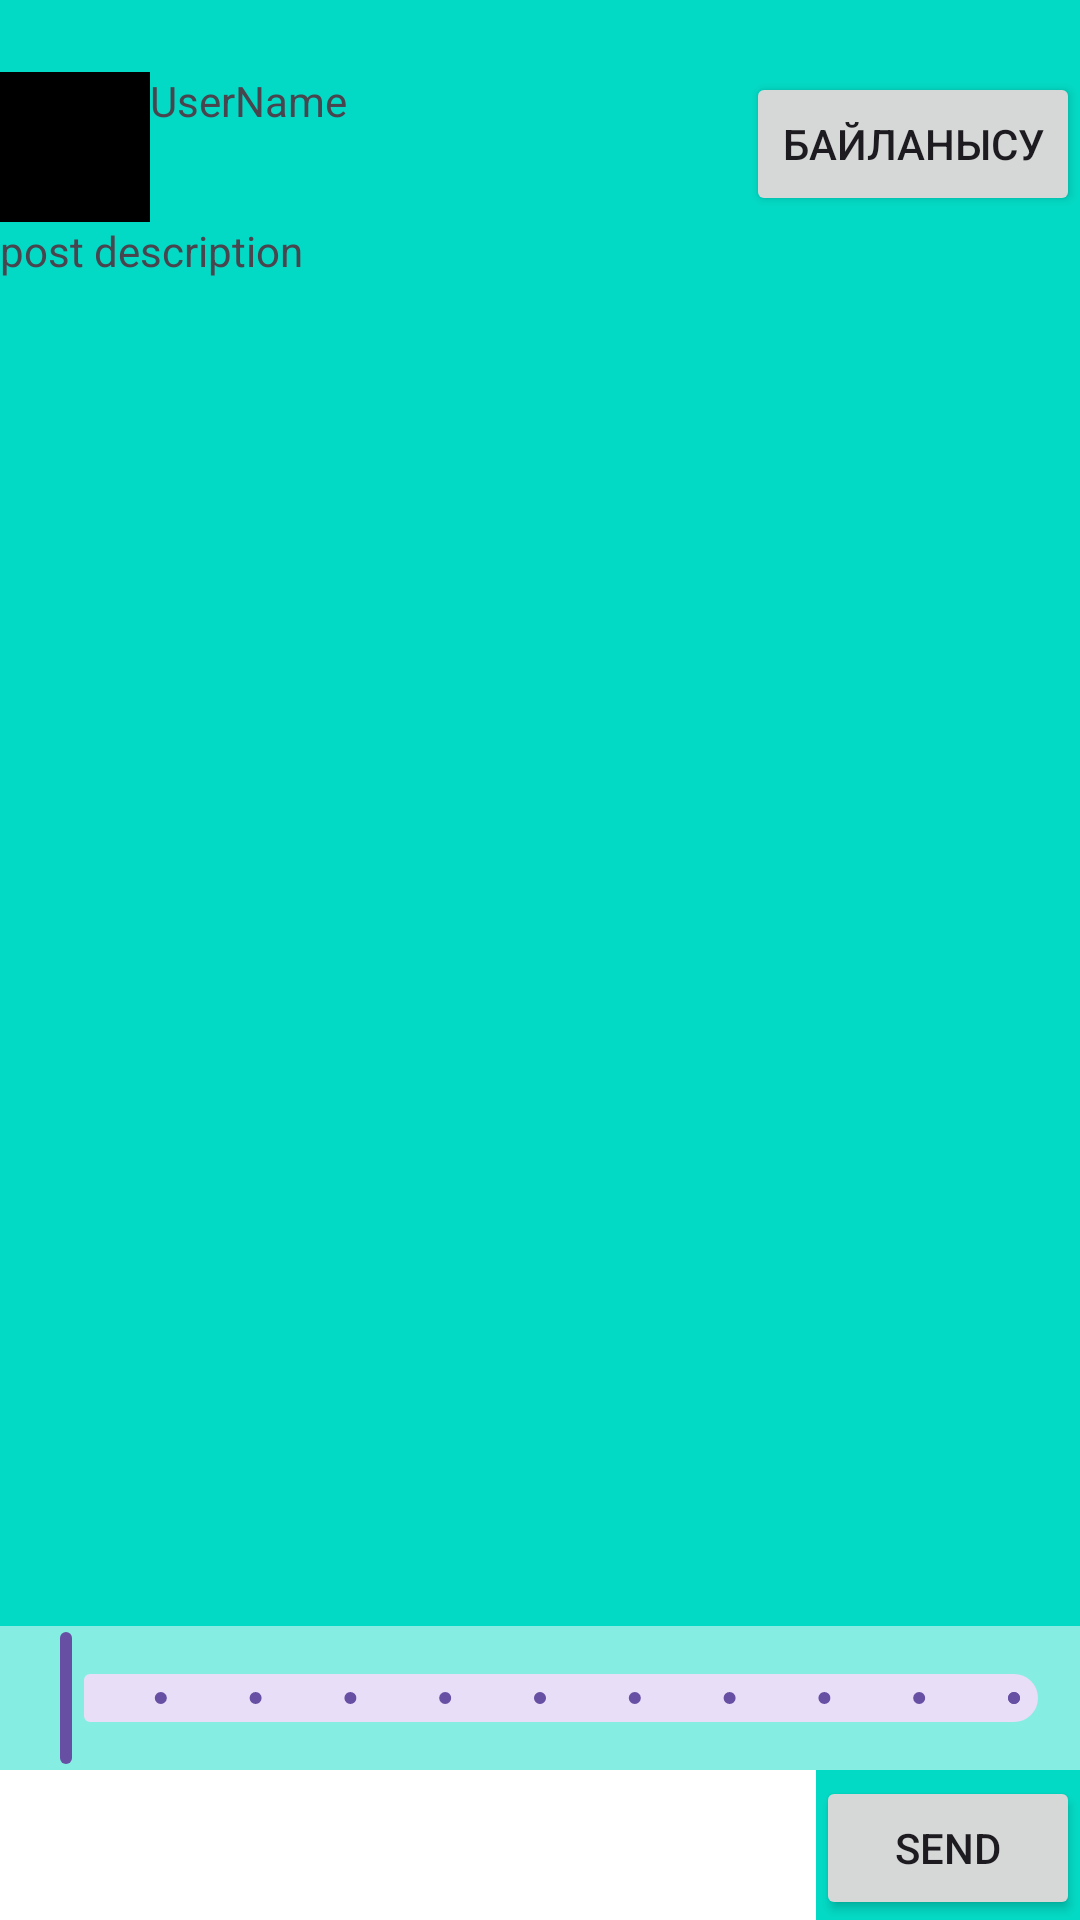

The Android layout XML behind this screen, and the referenced resources:
<!-- AndroidManifest.xml: application theme Theme.Tanu -->
<!-- res/layout/post_layout.xml -->
<?xml version="1.0" encoding="utf-8"?>
<layout xmlns:tools="http://schemas.android.com/tools"
    xmlns:android="http://schemas.android.com/apk/res/android"
    xmlns:app="http://schemas.android.com/apk/res-auto">
    <data>
    </data>
<androidx.constraintlayout.widget.ConstraintLayout
    android:layout_width="match_parent"
    android:layout_height="match_parent">


    <ImageView
        android:id="@+id/postMedia"
        android:layout_width="match_parent"
        android:layout_height="0dp"
        android:background="@color/teal_200"
        app:layout_constraintBottom_toBottomOf="parent"
        app:layout_constraintEnd_toEndOf="parent"
        app:layout_constraintStart_toStartOf="parent"
        app:layout_constraintTop_toTopOf="parent" />
    <Spinner
        android:id="@+id/spinner"
        android:layout_width="wrap_content"
        android:layout_height="wrap_content"
        android:text=""
        app:layout_constraintEnd_toEndOf="parent"
        app:layout_constraintStart_toStartOf="parent"
        app:layout_constraintTop_toTopOf="parent"></Spinner>
    <androidx.constraintlayout.widget.ConstraintLayout
        android:id="@+id/linearLayout"
        android:layout_width="match_parent"
        android:layout_height="wrap_content"
        app:layout_constraintEnd_toEndOf="parent"
        app:layout_constraintStart_toStartOf="parent"
        app:layout_constraintTop_toBottomOf="@+id/spinner">

        <Button
            android:id="@+id/messageButton"
            android:layout_width="wrap_content"
            android:layout_height="wrap_content"

            android:text="Байланысу"
            app:layout_constraintEnd_toEndOf="parent"
            app:layout_constraintTop_toTopOf="parent"></Button>

        <ImageView
            android:id="@+id/imageView3"
            android:layout_width="50dp"
            android:layout_height="50dp"
            android:background="@color/black"
            app:layout_constraintBottom_toBottomOf="parent"
            app:layout_constraintStart_toStartOf="parent"
            app:layout_constraintTop_toTopOf="parent"></ImageView>

        <TextView
            android:id="@+id/textView3"
            android:layout_width="wrap_content"
            android:layout_height="wrap_content"
            android:text="UserName"
            app:layout_constraintStart_toEndOf="@+id/imageView3"
            app:layout_constraintTop_toTopOf="@+id/imageView3"></TextView>
    </androidx.constraintlayout.widget.ConstraintLayout>

    <TextView
        android:id="@+id/postDescription"
        android:layout_width="wrap_content"
        android:layout_height="wrap_content"
        android:text="post description"
        app:layout_constraintStart_toStartOf="parent"
        app:layout_constraintTop_toBottomOf="@+id/linearLayout"></TextView>


    <androidx.constraintlayout.widget.ConstraintLayout
        android:id="@+id/linearLayout4"
        android:layout_width="match_parent"
        android:layout_height="wrap_content"
        app:layout_constraintBottom_toBottomOf="parent"
        app:layout_constraintEnd_toEndOf="parent"
        app:layout_constraintStart_toStartOf="parent">

    <com.google.android.material.slider.Slider
        android:background="#85FFFFFF"
        android:id="@+id/discreteSlider"
        android:layout_width="match_parent"
        android:layout_height="50dp"

        android:stepSize="10.0"
        android:valueFrom="0.0"
        android:valueTo="100.0"
        app:layout_constraintBottom_toTopOf="@+id/commentEditText"
        app:layout_constraintEnd_toEndOf="parent"
        app:layout_constraintStart_toStartOf="parent" />

    <EditText
        android:id="@+id/commentEditText"
        android:layout_width="0dp"
        android:layout_height="50dp"
        android:background="@color/white"
        app:layout_constraintBottom_toBottomOf="parent"
        app:layout_constraintEnd_toStartOf="@+id/button"
        app:layout_constraintStart_toStartOf="parent"></EditText>

    <Button
        android:id="@+id/button"
        android:layout_width="wrap_content"
        android:layout_height="wrap_content"
        android:text="send"
        app:layout_constraintBottom_toBottomOf="parent"
        app:layout_constraintEnd_toEndOf="parent"></Button>
    </androidx.constraintlayout.widget.ConstraintLayout>
</androidx.constraintlayout.widget.ConstraintLayout>
</layout>
<!-- resources referenced by this layout -->
<resources>
  <color name="black">#FF000000</color>
  <color name="teal_200">#FF03DAC5</color>
  <color name="white">#FFFFFFFF</color>
  <style name="Theme.Tanu" parent="Theme.MaterialComponents.DayNight.NoActionBar">
          
          <item name="colorPrimary">#2196F3</item>
          <item name="colorPrimaryVariant">@color/blue</item>
          <item name="colorOnPrimary">@color/white</item>
          
          <item name="colorSecondary">#03A9F4</item>
          <item name="colorSecondaryVariant">#5364C1</item>
          <item name="colorOnSecondary">@color/black</item>
          
          <item name="android:statusBarColor">?attr/colorPrimaryVariant</item>
          
      </style>
  <color name="blue">#2196F3</color>
</resources>
